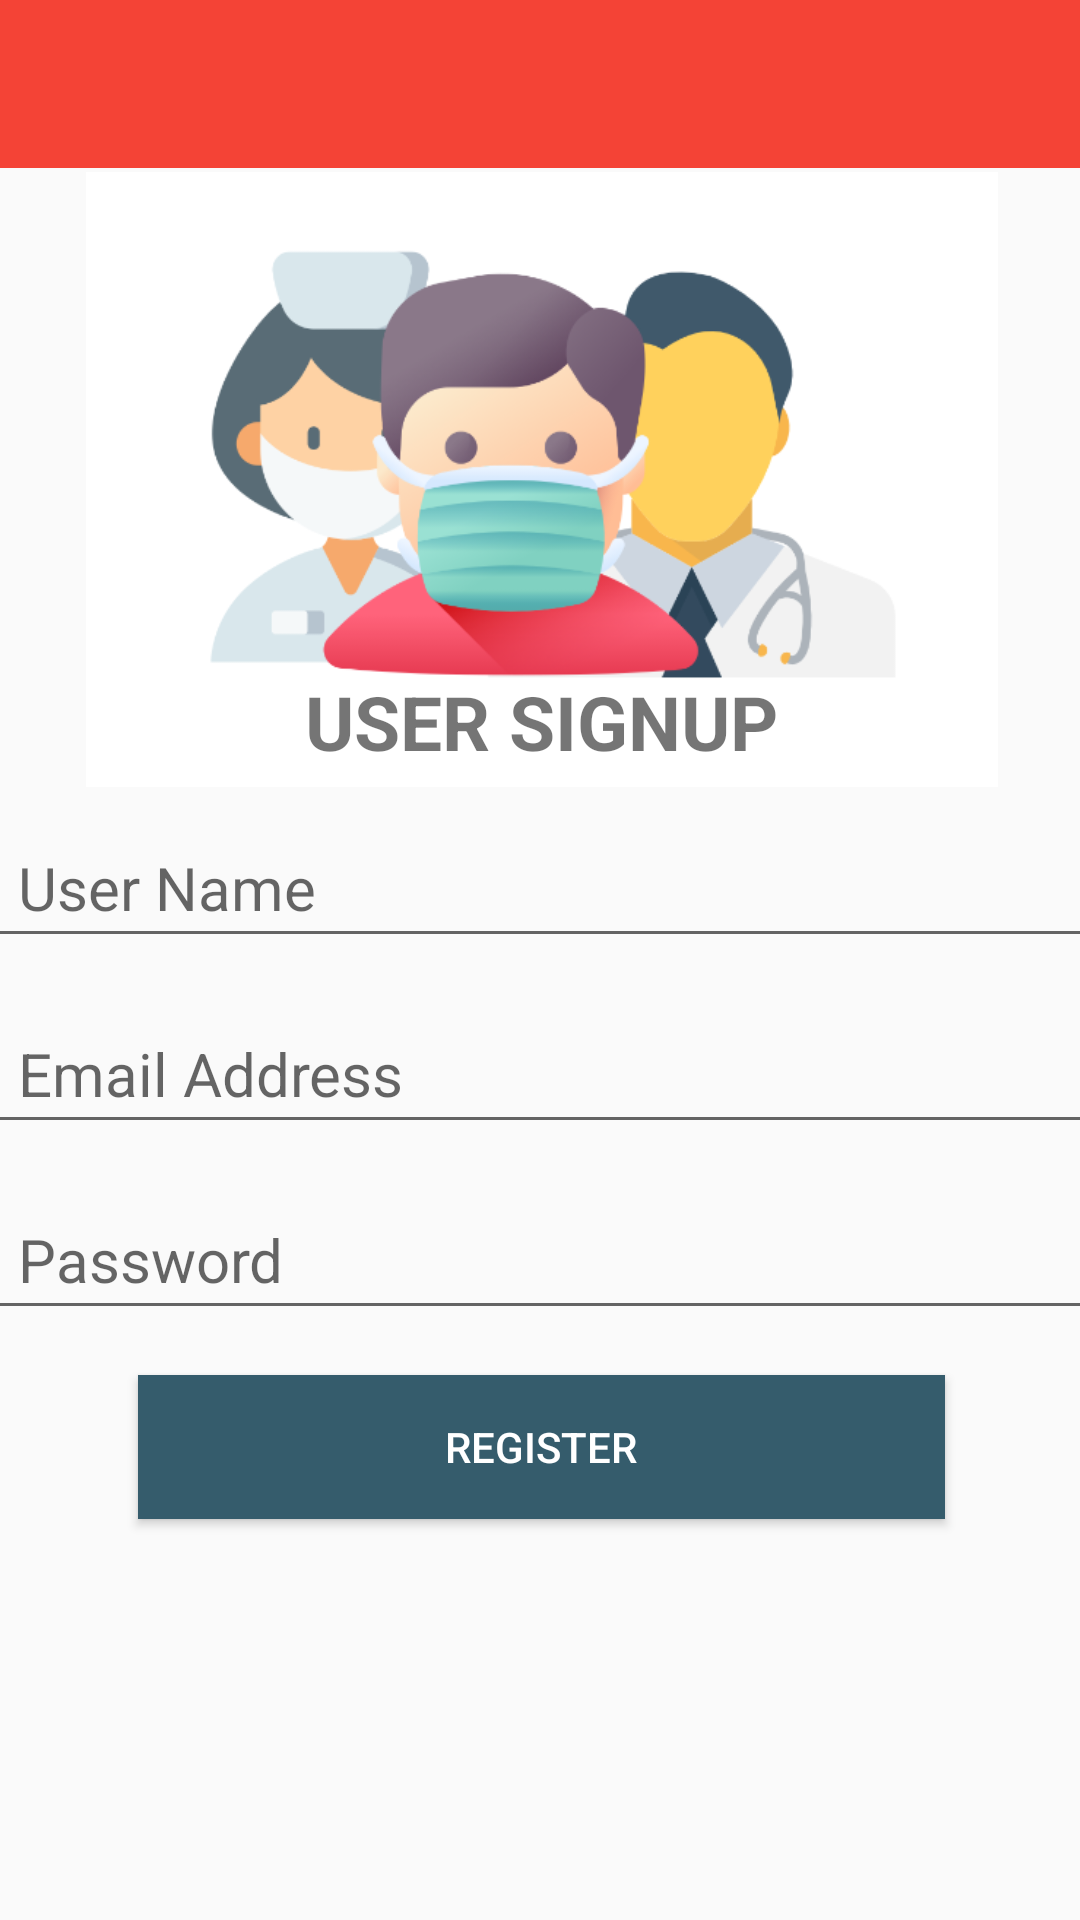

Write the Android layout XML for this screen, with the resource values it uses.
<!-- AndroidManifest.xml: application theme Theme.Ambulance -->
<!-- res/layout/register_user.xml -->
<?xml version="1.0" encoding="utf-8"?>
<androidx.constraintlayout.widget.ConstraintLayout xmlns:android="http://schemas.android.com/apk/res/android"
    xmlns:app="http://schemas.android.com/apk/res-auto"
    xmlns:tools="http://schemas.android.com/tools"
    android:layout_width="match_parent"
    android:layout_height="match_parent">

    <androidx.appcompat.widget.Toolbar
        android:id="@+id/userToolbar"
        android:layout_width="match_parent"
        android:layout_height="wrap_content"
        android:background="@color/colorPrimary"
        app:layout_constraintBottom_toTopOf="@+id/imageView"

        app:layout_constraintTop_toTopOf="parent"
        app:layout_constraintVertical_bias="0.0"
        app:titleTextColor="#FFFFFF"
        tools:layout_editor_absoluteX="0dp" />

    <ImageView
        android:id="@+id/imageView"
        android:layout_width="418dp"
        android:layout_height="205dp"
        android:src="@drawable/users"
        app:layout_constraintBottom_toBottomOf="parent"
        app:layout_constraintHorizontal_bias="0.498"
        app:layout_constraintLeft_toLeftOf="parent"
        app:layout_constraintRight_toRightOf="parent"
        app:layout_constraintTop_toTopOf="parent"
        app:layout_constraintVertical_bias="0.132" />

    <LinearLayout
        android:layout_width="409dp"
        android:layout_height="455dp"
        android:orientation="vertical"
        app:layout_constraintBottom_toBottomOf="parent"
        app:layout_constraintEnd_toEndOf="parent"
        app:layout_constraintStart_toStartOf="parent"
        app:layout_constraintTop_toBottomOf="@+id/imageView">

        <TextView
            android:id="@+id/textView2"
            android:layout_width="match_parent"
            android:layout_height="wrap_content"
            android:text="@string/user_signup"
            android:gravity="center"
            android:textSize="25sp"
            android:textStyle="bold"
            android:textAllCaps="true"


            />

        <EditText
            android:id="@+id/editTextTextUserPersonName"
            android:layout_width="match_parent"
            android:layout_height="wrap_content"
            android:ems="10"
            android:inputType="textPersonName"
            android:padding="10dp"
            android:hint="@string/user_name"
            android:textSize="20sp"
            android:layout_marginTop="15dp"
            android:layout_marginStart="20dp"
            android:layout_marginEnd="20dp"
            />

        <EditText
            android:id="@+id/editTextTextUserEmailAddress"
            android:layout_width="match_parent"
            android:layout_height="wrap_content"
            android:ems="10"
            android:inputType="textEmailAddress"

            android:hint="@string/email_address"
            android:padding="10dp"
            android:textSize="20sp"
            android:layout_marginTop="15dp"
            android:layout_marginStart="20dp"
            android:layout_marginEnd="20dp"
            />

        <EditText
            android:id="@+id/editTextTextUserPassword"
            android:layout_width="match_parent"
            android:layout_height="wrap_content"
            android:ems="10"
            android:inputType="textPassword"
            android:hint="@string/password1"
            android:textSize="20sp"
            android:padding="10dp"
            android:layout_marginTop="15dp"
            android:layout_marginStart="20dp"
            android:layout_marginEnd="20dp"/>



        <Button
            android:id="@+id/button3"
            android:background="#355C6C"
            android:textColor="#fff"
            android:layout_width="match_parent"
            android:layout_height="wrap_content"
            android:text="@string/register"
            android:onClick="registerUser"
            android:textAllCaps="true"
            android:layout_marginTop="15dp"
            android:layout_marginStart="70dp"
            android:layout_marginEnd="70dp"
            />


    </LinearLayout>

</androidx.constraintlayout.widget.ConstraintLayout>
<!-- resources referenced by this layout -->
<resources>
  <color name="colorPrimary">#F44336</color>
  <!-- drawable users: png bitmap (drawable, 54106 bytes) -->
  <string name="email_address">Email Address</string>
  <string name="password1">Password</string>
  <string name="register">Register</string>
  <string name="user_name">User Name</string>
  <string name="user_signup">user SignUP</string>
  <style name="Theme.Ambulance" parent="Theme.AppCompat.Light.NoActionBar">
      
      <item name="colorPrimary">@color/purple_500</item>
      <item name="colorPrimaryVariant">@color/purple_700</item>
      <item name="colorOnPrimary">@color/white</item>
      
      <item name="colorSecondary">@color/teal_200</item>
      <item name="colorSecondaryVariant">@color/teal_700</item>
      <item name="colorOnSecondary">@color/black</item>
      
      <item name="android:statusBarColor">?attr/colorPrimaryVariant</item>
      
  </style>
  <color name="purple_500">#FF6200EE</color>
  <color name="purple_700">#FF3700B3</color>
  <color name="white">#FFFFFFFF</color>
  <color name="teal_200">#FF03DAC5</color>
  <color name="teal_700">#FF018786</color>
  <color name="black">#FF000000</color>
</resources>
